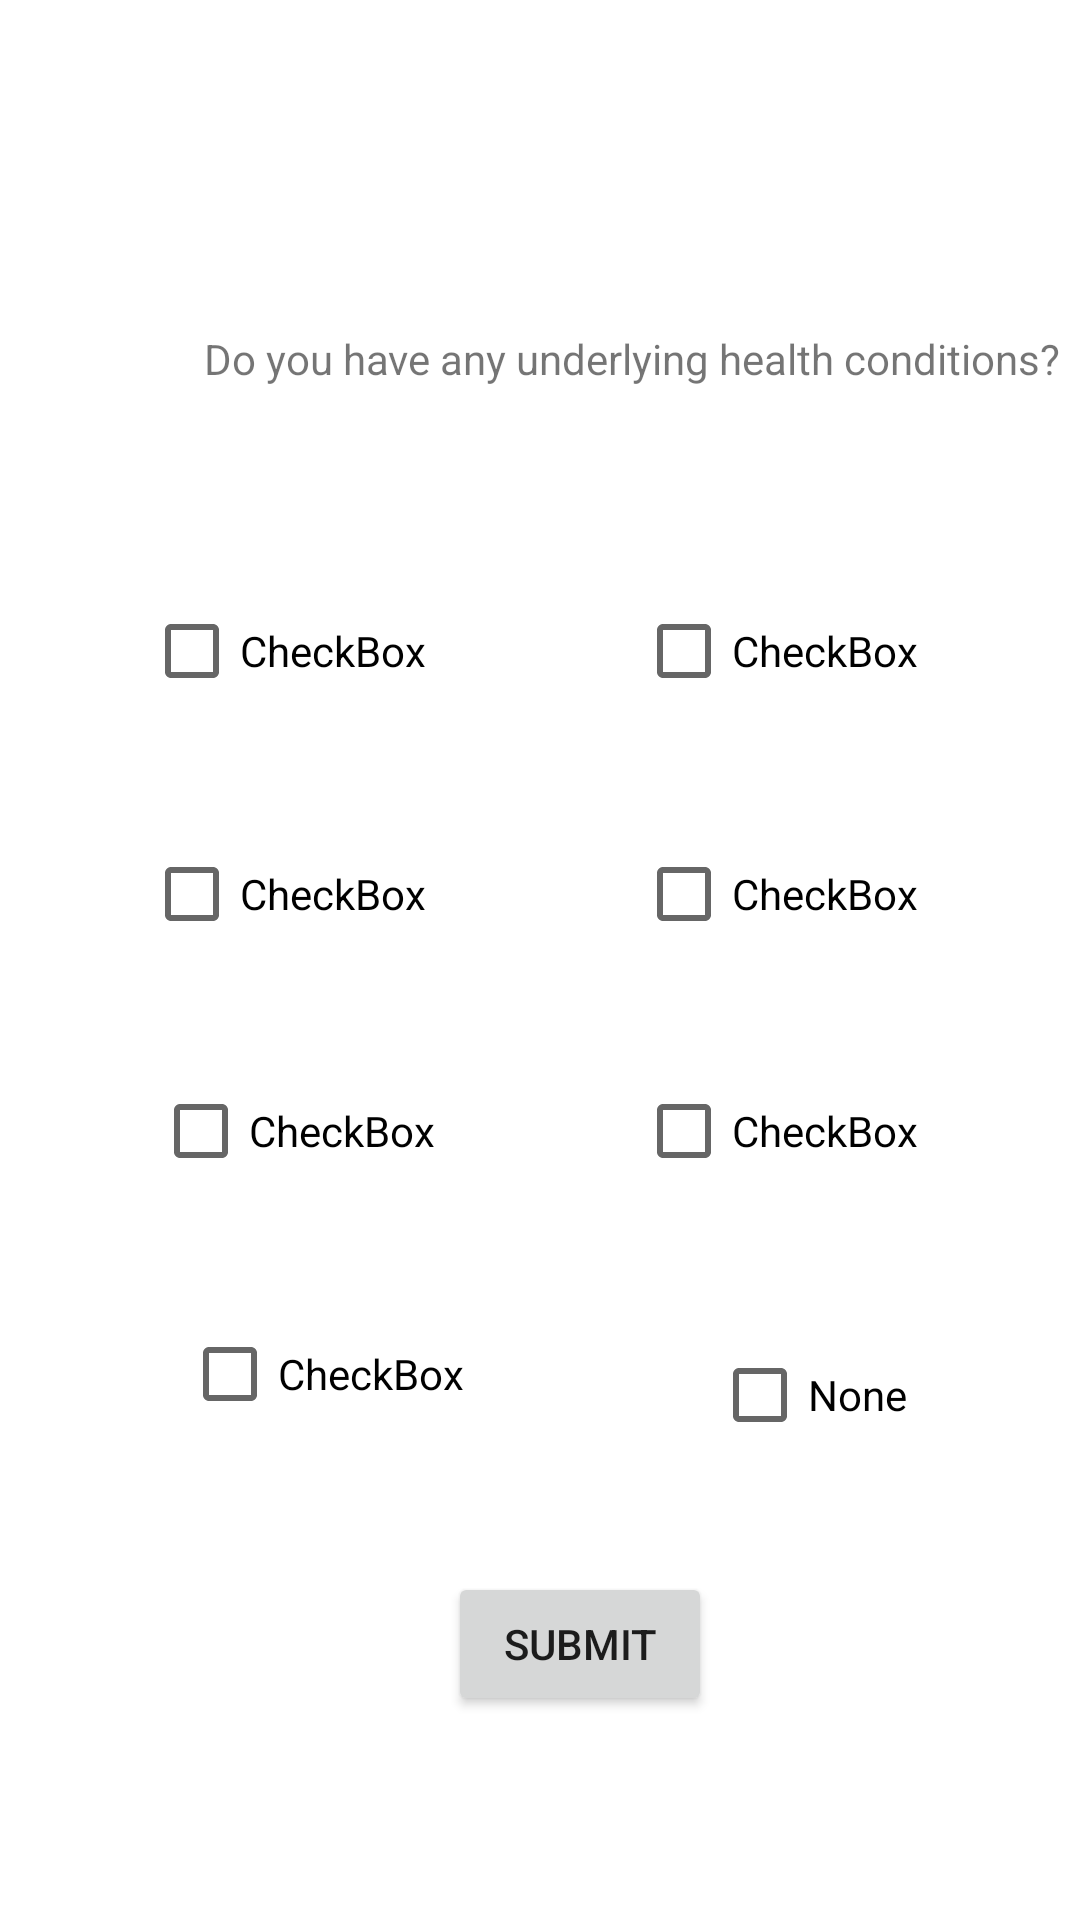

Here is an Android app screen rendered from its layout file. Give the layout XML and the strings, colors and styles it references.
<!-- AndroidManifest.xml: application theme Theme.Prototype2 -->
<!-- res/layout/activity_main2.xml -->
<?xml version="1.0" encoding="utf-8"?>

<androidx.constraintlayout.widget.ConstraintLayout xmlns:android="http://schemas.android.com/apk/res/android"
    xmlns:app="http://schemas.android.com/apk/res-auto"
    xmlns:tools="http://schemas.android.com/tools"
    android:layout_width="match_parent"
    android:layout_height="match_parent"
    tools:context=".MainActivity2">

    <CheckBox
        android:id="@+id/checkBox10"
        android:layout_width="wrap_content"
        android:layout_height="wrap_content"
        android:layout_marginTop="40dp"
        android:text="None"
        app:layout_constraintEnd_toEndOf="parent"
        app:layout_constraintStart_toEndOf="@+id/checkBox9"
        app:layout_constraintTop_toBottomOf="@+id/checkBox8" />

    <CheckBox
        android:id="@+id/checkBox8"
        android:layout_width="wrap_content"
        android:layout_height="wrap_content"
        android:layout_marginTop="31dp"
        android:layout_marginEnd="3dp"
        android:layout_marginRight="3dp"
        android:text="CheckBox"
        app:layout_constraintEnd_toEndOf="parent"
        app:layout_constraintStart_toEndOf="@+id/checkBox7"
        app:layout_constraintTop_toBottomOf="@+id/checkBox6" />

    <Button
        android:id="@+id/button2"
        android:layout_width="wrap_content"
        android:layout_height="wrap_content"
        android:layout_marginTop="35dp"
        android:text="Submit"
        app:layout_constraintEnd_toStartOf="@+id/checkBox10"
        app:layout_constraintTop_toBottomOf="@+id/checkBox10"
        android:onClick ="submitButton"/>

    <CheckBox
        android:id="@+id/checkBox3"
        android:layout_width="wrap_content"
        android:layout_height="wrap_content"
        android:layout_marginEnd="22dp"
        android:layout_marginRight="22dp"
        android:text="CheckBox"
        app:layout_constraintBottom_toBottomOf="@+id/checkBox4"
        app:layout_constraintEnd_toStartOf="@+id/checkBox4"
        app:layout_constraintStart_toStartOf="parent"
        app:layout_constraintTop_toTopOf="@+id/checkBox4" />

    <CheckBox
        android:id="@+id/checkBox4"
        android:layout_width="wrap_content"
        android:layout_height="wrap_content"
        android:layout_marginTop="193dp"
        android:layout_marginEnd="6dp"
        android:layout_marginRight="6dp"
        android:text="CheckBox"
        app:layout_constraintEnd_toEndOf="parent"
        app:layout_constraintStart_toEndOf="@+id/checkBox3"
        app:layout_constraintTop_toTopOf="parent" />

    <CheckBox
        android:id="@+id/checkBox5"
        android:layout_width="wrap_content"
        android:layout_height="wrap_content"
        android:layout_marginTop="33dp"
        android:layout_marginEnd="22dp"
        android:layout_marginRight="22dp"
        android:text="CheckBox"
        app:layout_constraintEnd_toStartOf="@+id/checkBox6"
        app:layout_constraintStart_toStartOf="parent"
        app:layout_constraintTop_toBottomOf="@+id/checkBox3" />

    <CheckBox
        android:id="@+id/checkBox6"
        android:layout_width="wrap_content"
        android:layout_height="wrap_content"
        android:layout_marginTop="33dp"
        android:layout_marginEnd="6dp"
        android:layout_marginRight="6dp"
        android:text="CheckBox"
        app:layout_constraintEnd_toEndOf="parent"
        app:layout_constraintStart_toEndOf="@+id/checkBox5"
        app:layout_constraintTop_toBottomOf="@+id/checkBox4" />

    <CheckBox
        android:id="@+id/checkBox7"
        android:layout_width="wrap_content"
        android:layout_height="wrap_content"
        android:layout_marginTop="31dp"
        android:layout_marginEnd="16dp"
        android:layout_marginRight="16dp"
        android:text="CheckBox"
        app:layout_constraintEnd_toStartOf="@+id/checkBox8"
        app:layout_constraintStart_toStartOf="parent"
        app:layout_constraintTop_toBottomOf="@+id/checkBox5" />

    <CheckBox
        android:id="@+id/checkBox9"
        android:layout_width="wrap_content"
        android:layout_height="wrap_content"
        android:layout_marginStart="3dp"
        android:layout_marginLeft="3dp"
        android:layout_marginTop="33dp"
        android:layout_marginEnd="25dp"
        android:layout_marginRight="25dp"
        android:text="CheckBox"
        app:layout_constraintEnd_toStartOf="@+id/checkBox10"
        app:layout_constraintStart_toStartOf="parent"
        app:layout_constraintTop_toBottomOf="@+id/checkBox7" />

    <TextView
        android:id="@+id/textView2"
        android:layout_width="wrap_content"
        android:layout_height="wrap_content"
        android:layout_marginStart="68dp"
        android:layout_marginLeft="68dp"
        android:layout_marginTop="110dp"
        android:layout_marginBottom="112dp"
        android:text="Do you have any underlying health conditions?"
        app:layout_constraintBottom_toBottomOf="@+id/checkBox3"
        app:layout_constraintStart_toStartOf="parent"
        app:layout_constraintTop_toTopOf="parent" />
</androidx.constraintlayout.widget.ConstraintLayout>
<!-- resources referenced by this layout -->
<resources>
  <style name="Theme.Prototype2" parent="Theme.MaterialComponents.DayNight.DarkActionBar">
          
          <item name="colorPrimary">@color/purple_500</item>
          <item name="colorPrimaryVariant">@color/purple_700</item>
          <item name="colorOnPrimary">@color/white</item>
          
          <item name="colorSecondary">@color/teal_200</item>
          <item name="colorSecondaryVariant">@color/teal_700</item>
          <item name="colorOnSecondary">@color/black</item>
          
          <item name="android:statusBarColor" tools:targetApi="l">?attr/colorPrimaryVariant</item>
          
      </style>
  <!-- not gathered from this repository: default colours our renderer supplied (Android Studio template values) -->
  <color name="purple_500">#FF6200EE</color>
  <color name="purple_700">#FF3700B3</color>
  <color name="teal_200">#FF03DAC5</color>
  <color name="teal_700">#FF018786</color>
  <color name="black">#FF000000</color>
  <color name="white">#FFFFFFFF</color>
</resources>
